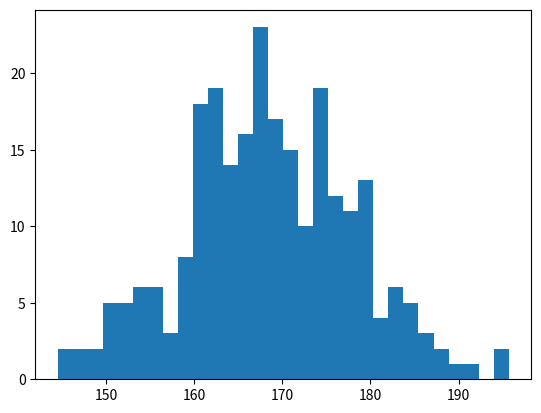

Write Python code to recreate this figure. (Note: this script raises an exception after producing the figure.)
import matplotlib.pyplot as plt
import numpy as np
x = np.random.normal(170,10,250)
print("x \n" , x)
plt.hist(x,bins=30,kde=True)
plt.show()